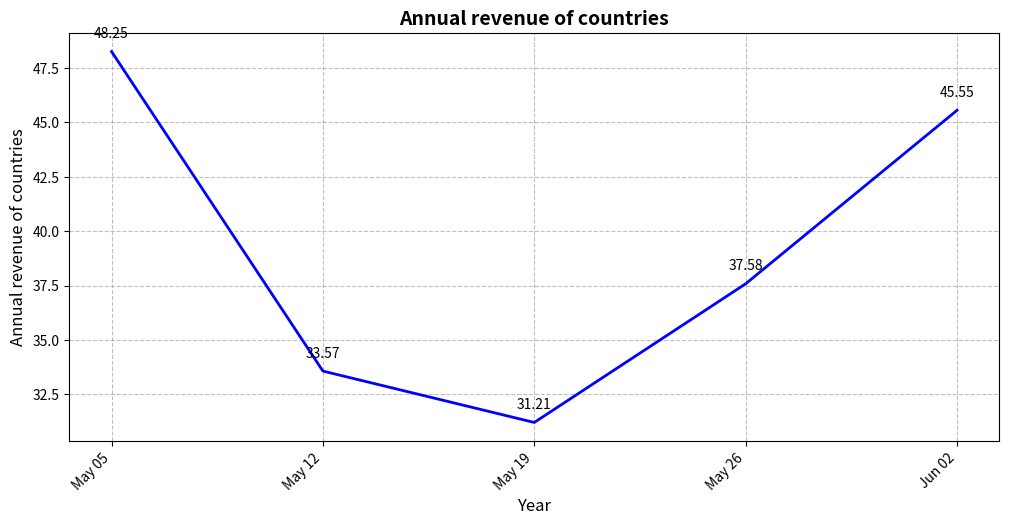
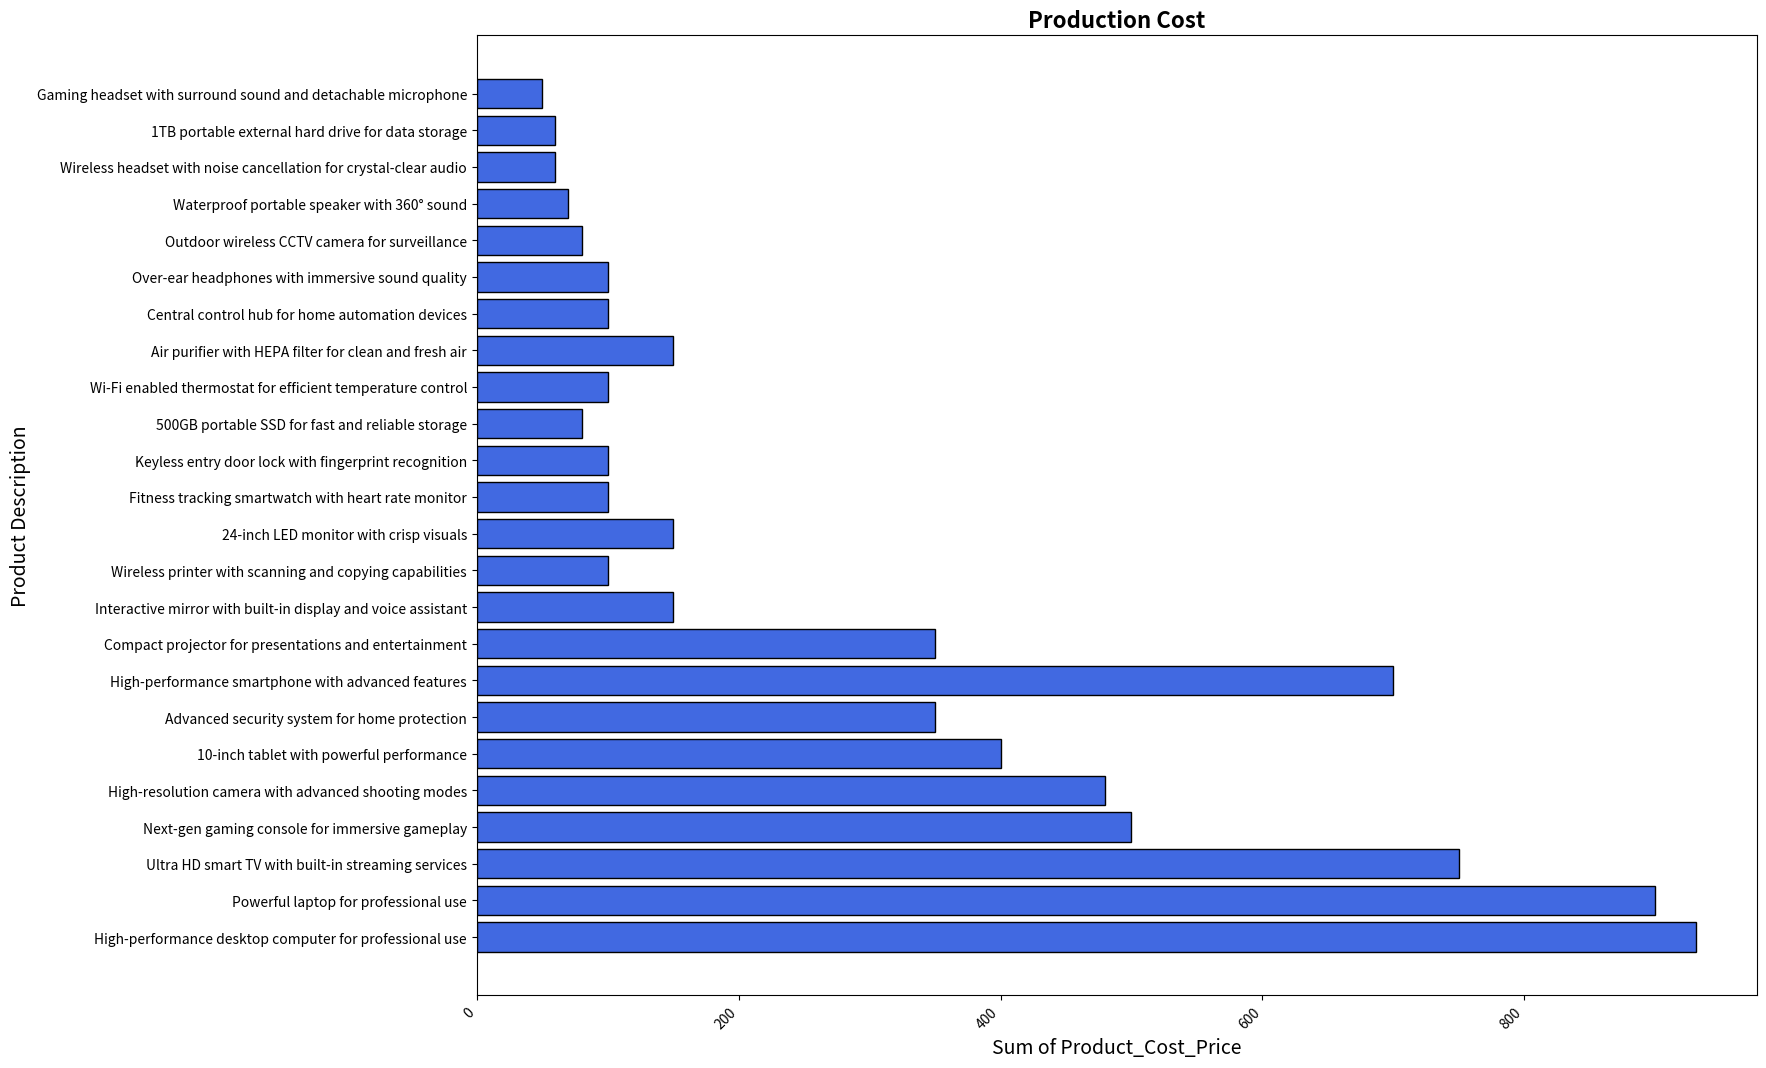

Generate these figures, in order, with matplotlib:
import matplotlib.pyplot as plt
import numpy as np

#Line Chart
# Define the x and y coordinates
x = ['May 05', 'May 12', 'May 19', 'May 26', 'Jun 02']
y = [48.25, 33.57, 31.21, 37.58, 45.55]

# Create the figure and axis
fig, ax = plt.subplots(figsize=(12, 6))

# Plot the line chart
ax.plot(x, y, color='blue', linewidth=2)

# Add grid lines
ax.grid(True, linestyle='--', color='gray', alpha=0.5)

# Add labels and title
ax.set_xlabel('Year', fontsize=12)
ax.set_ylabel('Annual revenue of countries', fontsize=12)
ax.set_title('Annual revenue of countries', fontsize=14, fontweight='bold')

# Add data labels
for i, value in enumerate(y):
    ax.text(x[i], value + 0.5, f'{value:.2f}', ha='center', va='bottom', fontsize=10)
# Set x-axis tick rotation
plt.xticks(rotation=45, ha='right')
# Adjust the spacing between subplots
plt.subplots_adjust(bottom=0.2)
# Display the chart
plt.show()





#Stacked bar chart
# Define the data
labels = ['High-performance desktop computer for professional use', 'Powerful laptop for professional use', 'Ultra HD smart TV with built-in streaming services', 'Next-gen gaming console for immersive gameplay', 'High-resolution camera with advanced shooting modes', '10-inch tablet with powerful performance', 'Advanced security system for home protection', 'High-performance smartphone with advanced features', 'Compact projector for presentations and entertainment', 'Interactive mirror with built-in display and voice assistant', 'Wireless printer with scanning and copying capabilities', '24-inch LED monitor with crisp visuals', 'Fitness tracking smartwatch with heart rate monitor', 'Keyless entry door lock with fingerprint recognition', '500GB portable SSD for fast and reliable storage', 'Wi-Fi enabled thermostat for efficient temperature control', 'Air purifier with HEPA filter for clean and fresh air', 'Central control hub for home automation devices', 'Over-ear headphones with immersive sound quality', 'Outdoor wireless CCTV camera for surveillance', 'Waterproof portable speaker with 360° sound', 'Wireless headset with noise cancellation for crystal-clear audio', '1TB portable external hard drive for data storage', 'Gaming headset with surround sound and detachable microphone']
values = [930.99, 899.99, 749.99, 499.99, 479.99, 399.99, 349.99, 699.99, 349.99, 149.99, 99.99, 149.99, 99.99, 99.99, 79.99, 99.99, 149.99, 99.99, 99.99, 79.99, 69.99, 59.99, 59.99, 49.99]

# Create the figure and axis
fig, ax = plt.subplots(figsize=(16, 12))

# Plot the stacked bar chart
ax.barh(labels, values, color='royalblue', edgecolor='black')

# Add labels and title
ax.set_title('Production Cost', fontsize=16, fontweight='bold')
ax.set_xlabel('Sum of Product_Cost_Price', fontsize=14)
ax.set_ylabel('Product Description', fontsize=14)

# Rotate x-axis labels for better readability
plt.xticks(rotation=45, ha='right')

# Adjust the spacing between subplots
plt.subplots_adjust(left=0.1, right=0.9, bottom=0.1, top=0.9, hspace=0.5)

# Display the chart
plt.show()